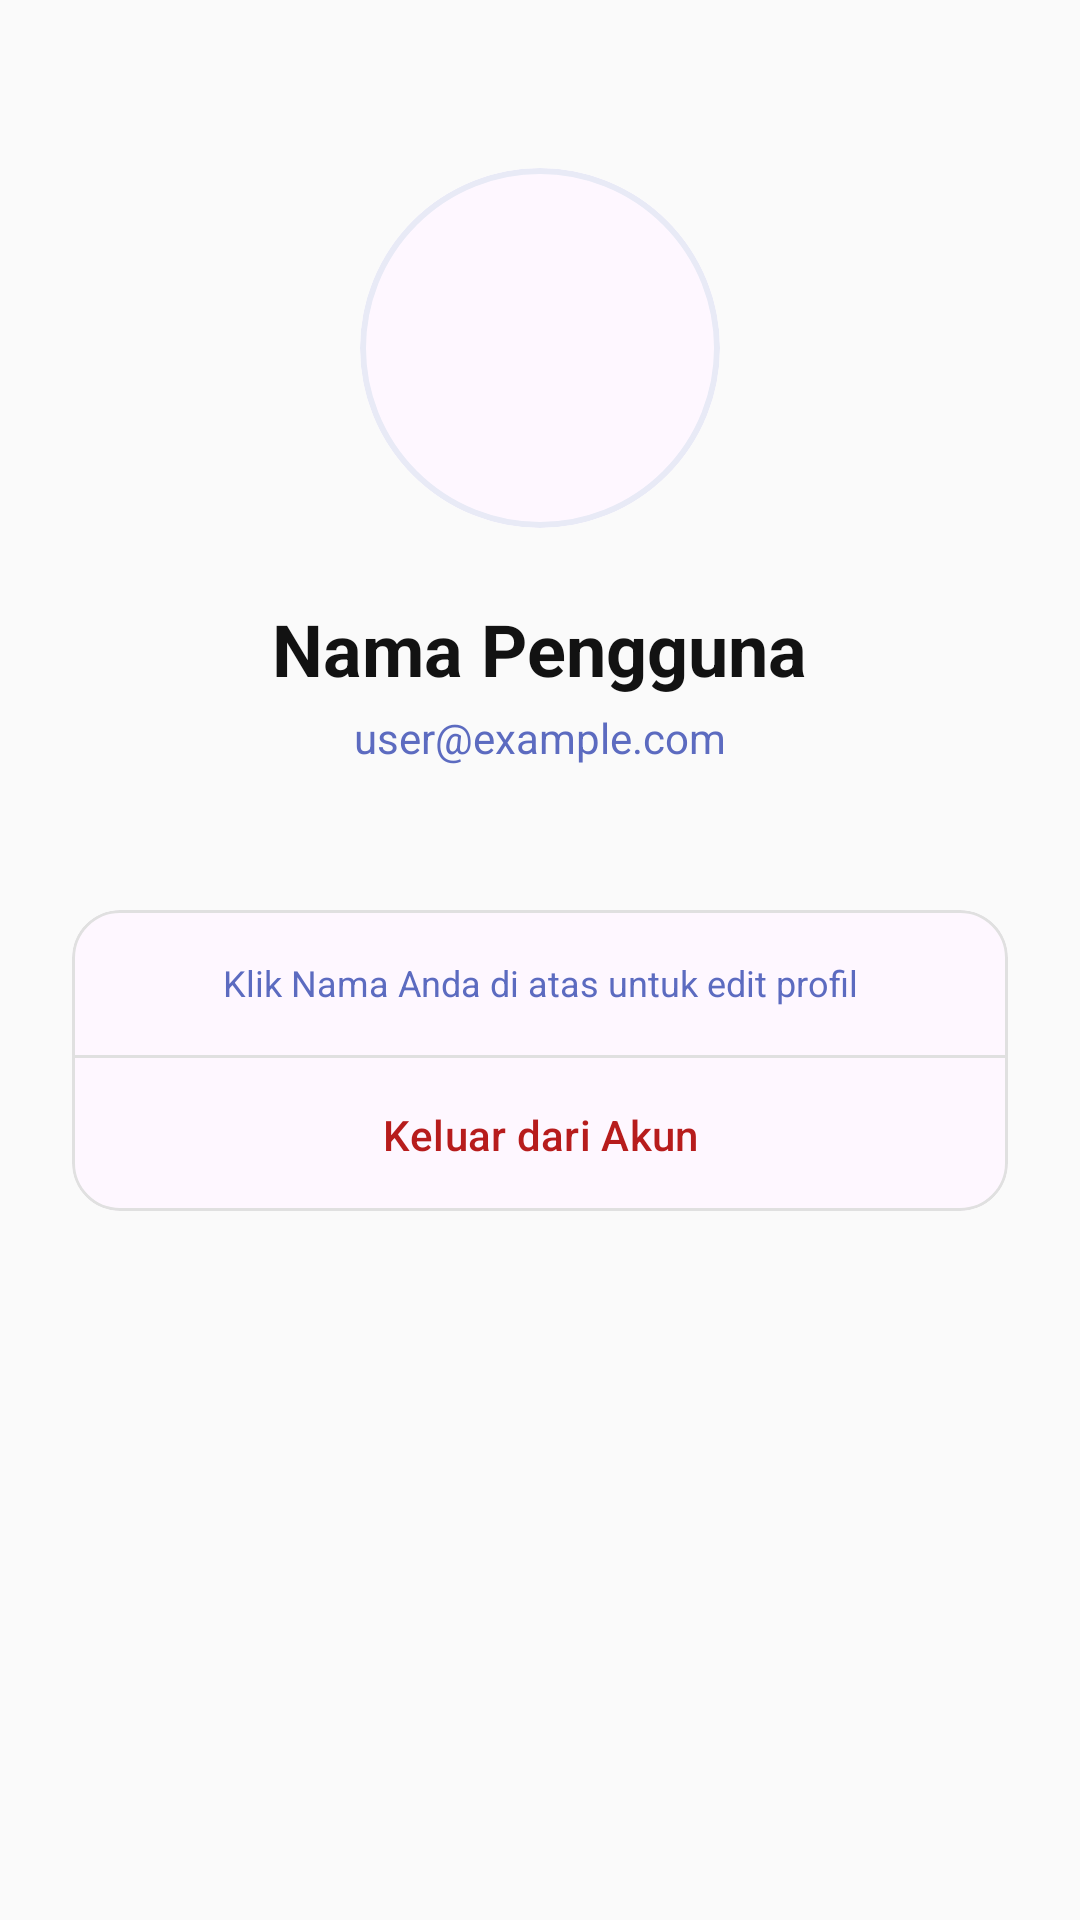

The Android layout XML behind this screen, and the referenced resources:
<!-- AndroidManifest.xml: application theme Theme.PenyimpananDataImplementasiSQLite -->
<!-- res/layout/fragment_profile.xml -->
<?xml version="1.0" encoding="utf-8"?>
<androidx.coordinatorlayout.widget.CoordinatorLayout xmlns:android="http://schemas.android.com/apk/res/android"
    xmlns:app="http://schemas.android.com/apk/res-auto"
    android:layout_width="match_parent"
    android:layout_height="match_parent"
    android:background="@color/background">

    <LinearLayout
        android:layout_width="match_parent"
        android:layout_height="match_parent"
        android:gravity="center_horizontal"
        android:orientation="vertical"
        android:padding="24dp">

        <com.google.android.material.card.MaterialCardView
            android:layout_width="120dp"
            android:layout_height="120dp"
            android:layout_marginTop="32dp"
            app:cardCornerRadius="60dp"
            app:cardElevation="0dp"
            app:strokeWidth="2dp"
            app:strokeColor="@color/primaryContainer">

            <ImageView
                android:layout_width="match_parent"
                android:layout_height="match_parent"
                android:padding="24dp"
                android:src="@drawable/ic_person"
                app:tint="@color/primary" />
        </com.google.android.material.card.MaterialCardView>

        <TextView
            android:id="@+id/tvUsername"
            android:layout_width="wrap_content"
            android:layout_height="wrap_content"
            android:layout_marginTop="24dp"
            android:text="Nama Pengguna"
            android:textColor="@color/onBackground"
            android:textSize="24sp"
            android:textStyle="bold" />

        <TextView
            android:id="@+id/tvEmail"
            android:layout_width="wrap_content"
            android:layout_height="wrap_content"
            android:layout_marginTop="4dp"
            android:text="user@example.com"
            android:textColor="@color/secondary"
            android:textSize="14sp" />

        <com.google.android.material.card.MaterialCardView
            android:layout_width="match_parent"
            android:layout_height="wrap_content"
            android:layout_marginTop="48dp"
            app:cardCornerRadius="16dp"
            app:cardElevation="0dp"
            app:strokeWidth="1dp"
            app:strokeColor="@color/outline">

            <LinearLayout
                android:layout_width="match_parent"
                android:layout_height="wrap_content"
                android:orientation="vertical">

                <TextView
                    android:layout_width="match_parent"
                    android:layout_height="wrap_content"
                    android:padding="16dp"
                    android:text="Klik Nama Anda di atas untuk edit profil"
                    android:textAlignment="center"
                    android:textColor="@color/secondary"
                    android:textSize="12sp" />

                <View
                    android:layout_width="match_parent"
                    android:layout_height="1dp"
                    android:background="@color/outline" />

                <Button
                    android:id="@+id/btnLogout"
                    style="@style/Widget.Material3.Button.TextButton"
                    android:layout_width="match_parent"
                    android:layout_height="wrap_content"
                    android:padding="16dp"
                    android:text="Keluar dari Akun"
                    android:textColor="@color/expense" />
            </LinearLayout>
        </com.google.android.material.card.MaterialCardView>

    </LinearLayout>
</androidx.coordinatorlayout.widget.CoordinatorLayout>
<!-- resources referenced by this layout -->
<resources>
  <color name="background">#FAFAFA</color>
  <color name="expense">#B71C1C</color>
  <color name="onBackground">#121212</color>
  <color name="outline">#E0E0E0</color>
  <color name="primary">#3F51B5</color>
  <color name="primaryContainer">#E8EAF6</color>
  <color name="secondary">#5C6BC0</color>
  <style name="Theme.PenyimpananDataImplementasiSQLite" parent="Base.Theme.PenyimpananDataImplementasiSQLite" />
  <style name="Base.Theme.PenyimpananDataImplementasiSQLite" parent="Theme.Material3.DayNight.NoActionBar">
          <item name="colorPrimary">@color/primary</item>
          <item name="colorOnPrimary">@color/onPrimary</item>
          <item name="colorPrimaryContainer">@color/primaryContainer</item>
          <item name="colorOnPrimaryContainer">@color/onPrimaryContainer</item>
          <item name="colorSecondary">@color/secondary</item>
          <item name="colorOnSecondary">@color/onSecondary</item>
          <item name="colorSecondaryContainer">@color/secondaryContainer</item>
          <item name="colorOnSecondaryContainer">@color/onSecondaryContainer</item>
          <item name="android:statusBarColor">@color/background</item>
          <item name="android:windowLightStatusBar">true</item>
      </style>
  <color name="onPrimary">#FFFFFF</color>
  <color name="onPrimaryContainer">#1A237E</color>
  <color name="onSecondary">#FFFFFF</color>
  <color name="secondaryContainer">#C5CAE9</color>
  <color name="onSecondaryContainer">#1A237E</color>
</resources>
